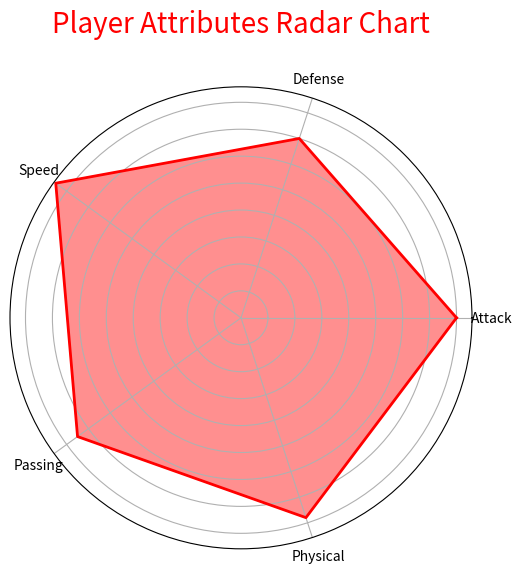

Here is the Python script that generated this plot:
import numpy as np
import matplotlib.pyplot as plt

# Function to create a radar chart
def create_radar_chart(labels, values, title):
    # Number of variables
    num_vars = len(labels)

    # Compute angle for each axis
    angles = np.linspace(0, 2 * np.pi, num_vars, endpoint=False).tolist()

    # Close the plot
    values += values[:1]
    angles += angles[:1]

    # Plot
    fig, ax = plt.subplots(figsize=(6, 6), subplot_kw=dict(polar=True))
    ax.fill(angles, values, color='red', alpha=0.25)

    # Draw the outline
    ax.plot(angles, values, color='red', linewidth=2)

    # Fill area
    ax.fill(angles, values, color='red', alpha=0.25)

    # Set labels for each axis
    ax.set_yticklabels([])
    ax.set_xticks(angles[:-1])
    ax.set_xticklabels(labels)

    # Add a title
    plt.title(title, size=20, color='red', y=1.1)

    plt.show()

# Example data
labels = ['Attack', 'Defense', 'Speed', 'Passing', 'Physical']
values = [80, 70, 85, 75, 78]  # Example values for each attribute

# Call the function to create the radar chart
create_radar_chart(labels, values, 'Player Attributes Radar Chart')
